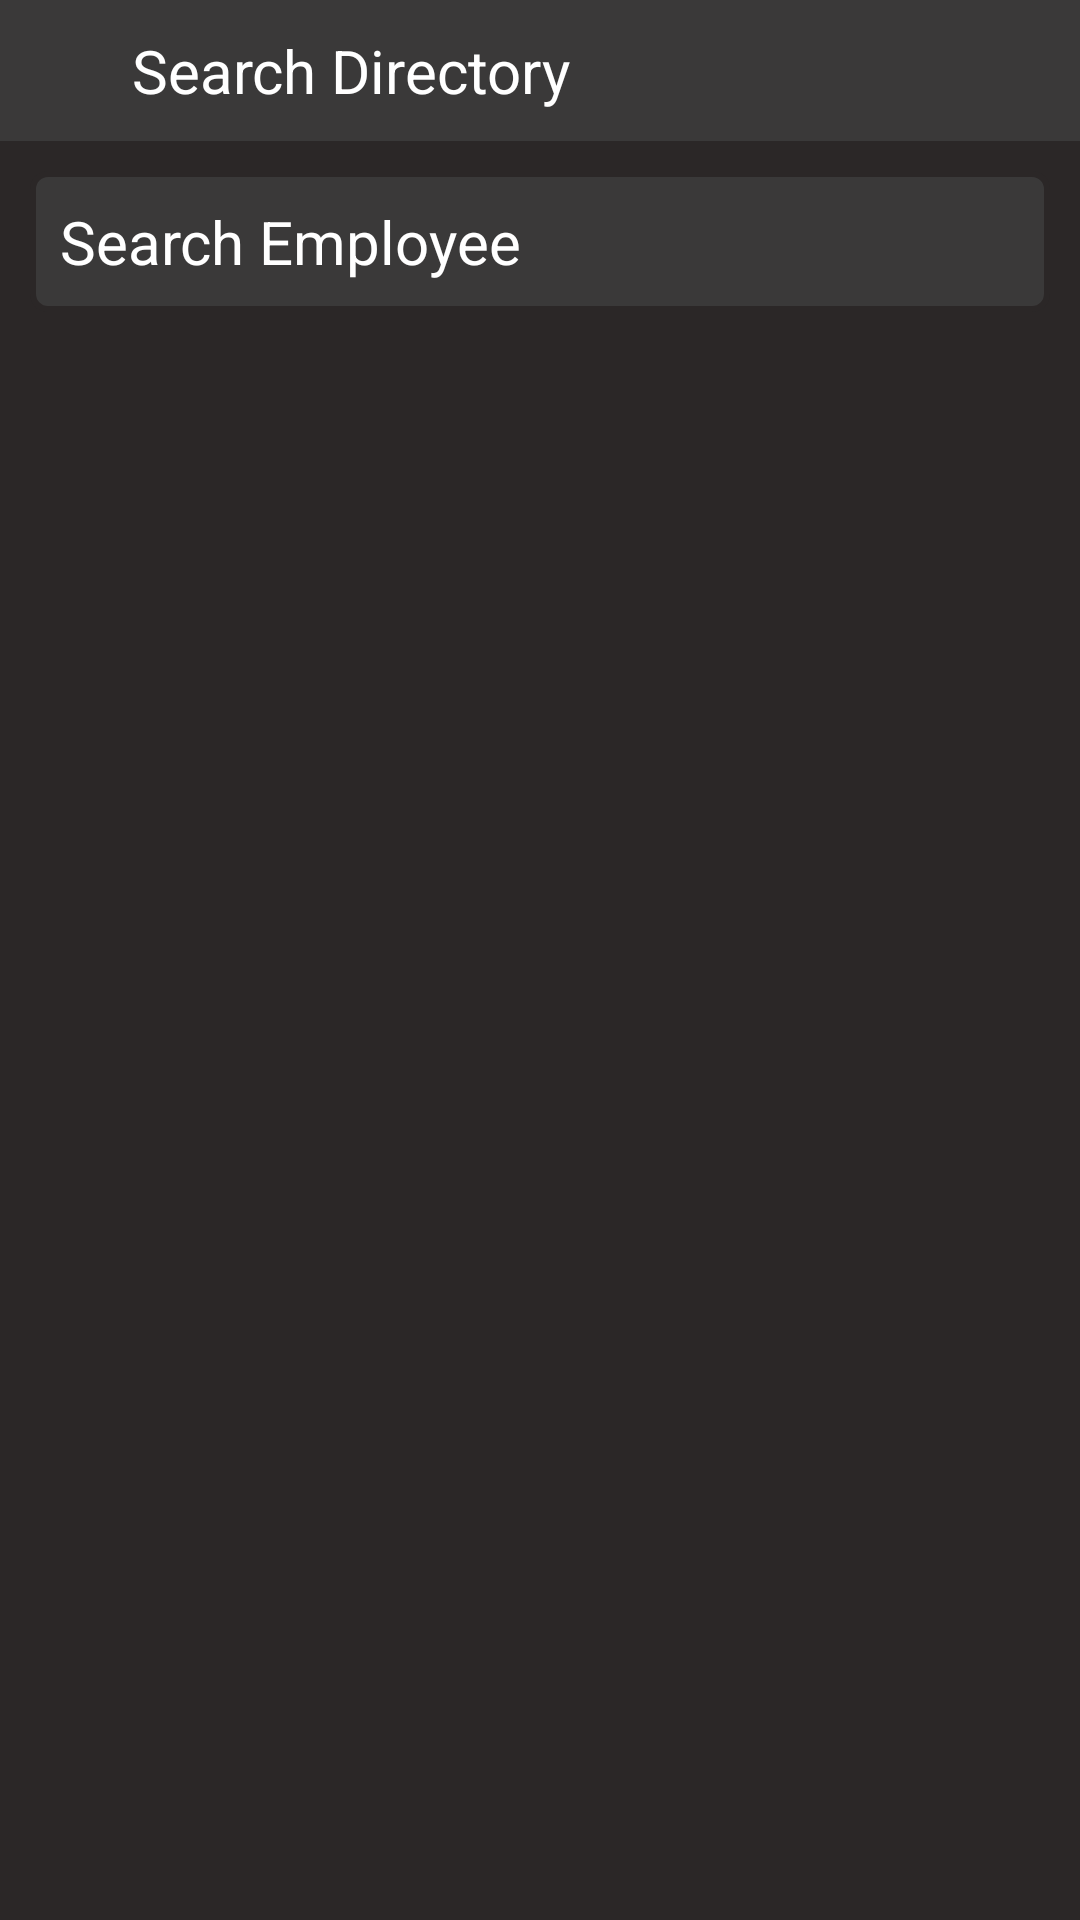

Produce the Android XML layout that renders to this screen, including the resource entries it uses.
<!-- AndroidManifest.xml: application theme Theme.Locktalk_MessageApp -->
<!-- res/layout/activity_searchdir.xml -->
<?xml version="1.0" encoding="utf-8"?>
<RelativeLayout xmlns:android="http://schemas.android.com/apk/res/android"
    xmlns:app="http://schemas.android.com/apk/res-auto"
    xmlns:tools="http://schemas.android.com/tools"
    android:layout_width="match_parent"
    android:layout_height="match_parent"
    tools:context=".controllers.SearchDir">

    <RelativeLayout
        android:id="@+id/topnavbar"
        android:layout_width="match_parent"
        android:layout_height="wrap_content"
        android:background="@color/Grey"
        android:padding="10dp">

        <TextView
            android:layout_width="wrap_content"
            android:layout_height="wrap_content"
            android:layout_marginStart="10dp"
            android:text="Search Directory"
            android:textSize="20sp"
            android:textColor="@color/white"
            android:layout_toRightOf="@id/backbtnsearch1"
            />

        <ImageButton
            android:id="@+id/backbtnsearch1"
            android:layout_width="24dp"
            android:layout_height="24dp"
            android:src="@drawable/back"
            app:tint="@color/white"
            android:layout_alignParentStart="true"
            android:layout_centerVertical="true"
            android:background="?attr/selectableItemBackgroundBorderless"
            />



    </RelativeLayout>

    <RelativeLayout
        android:id="@id/search_bar"
        android:layout_width="match_parent"
        android:layout_height="wrap_content"
        android:layout_below="@id/topnavbar"
        android:layout_gravity="center_vertical">


        <EditText
            android:id="@+id/search_box"
            android:layout_width="match_parent"
            android:layout_height="wrap_content"
            android:layout_centerInParent="true"
            android:layout_gravity="center"
            android:layout_marginStart="10dp"
            android:layout_marginLeft="10dp"
            android:layout_marginTop="10dp"
            android:layout_marginEnd="10dp"
            android:layout_marginRight="10dp"
            android:layout_marginBottom="10dp"
            android:background="@drawable/textinputbubble"
            android:ems="5"


            android:hint="Search Employee"
            android:inputType="textEmailAddress"
            android:padding="10dp"
            android:textColor="@color/white"
            android:textColorHint="@color/white"
            android:textSize="20sp"
            android:textStyle="normal" />



    </RelativeLayout>

    <androidx.recyclerview.widget.RecyclerView
        android:id="@+id/search_results"
        android:layout_width="match_parent"
        android:layout_height="wrap_content"
        android:layout_below="@id/search_bar"
        android:layout_marginStart="10dp"
        android:layout_marginTop="10dp"
        android:layout_marginEnd="10dp"
        android:layout_marginBottom="10dp">

    </androidx.recyclerview.widget.RecyclerView>

</RelativeLayout>
<!-- resources referenced by this layout -->
<resources>
  <color name="Grey">#3A3939</color>
  <color name="white">#FFFFFFFF</color>
  <!-- drawable textinputbubble (drawable) -->
  <?xml version="1.0" encoding="utf-8"?>
  
  <shape android:shape="rectangle" xmlns:android="http://schemas.android.com/apk/res/android">
  
      <stroke android:width="2dp" android:color="@color/Dark_Grey"/>
      <corners android:radius="5dp"/>
      <solid android:color="@color/Grey"/>
  </shape>
  <style name="Theme.Locktalk_MessageApp" parent="Base.Theme.Locktalk_MessageApp" />
  <color name="Dark_Grey">#2B2727</color>
  <style name="Base.Theme.Locktalk_MessageApp" parent="Theme.Material3.DayNight.NoActionBar">
          
          
  
          
          <item name="colorPrimary">@color/Dark_Grey</item>
          <item name="colorPrimaryVariant">@color/Dark_Grey</item>
          <item name="colorOnPrimary">@color/white</item>
  
          
          <item name="colorSecondary">@color/Grey</item>
          <item name="colorSecondaryVariant">@color/Grey</item>
          <item name="colorOnSecondary">@color/white</item>
  
          
          <item name="android:statusBarColor">?attr/colorPrimaryVariant</item>
  
          
          <item name="android:windowBackground">@color/Dark_Grey</item>
          <item name="android:textColor">@color/white</item>
          <item name="android:textColorPrimary">@color/white</item>
          <item name="android:textColorSecondary">@color/white</item>
          <item name="iconTint">@color/white</item>
  
      </style>
</resources>
